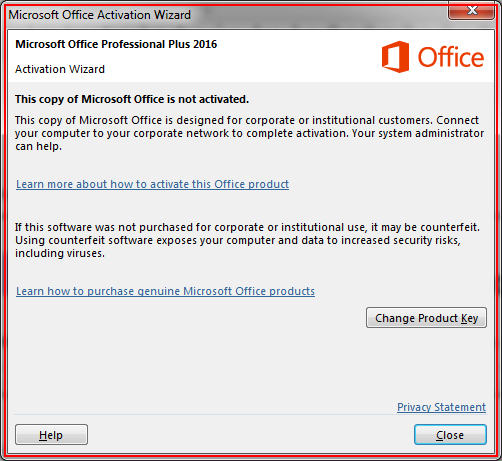
Task: This process is about learning the RPA using UiPath from scratch.
Workflow: Email_Draft_In_Word_Doc_With_Image

Step 1: find the element in window 'Microsoft Office Activation Wizard' (winword.exe)

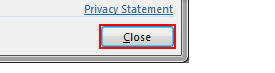
Step 2 [then]: click on the push button 'Close' in window 'Microsoft Office Activation Wizard' (winword.exe)
